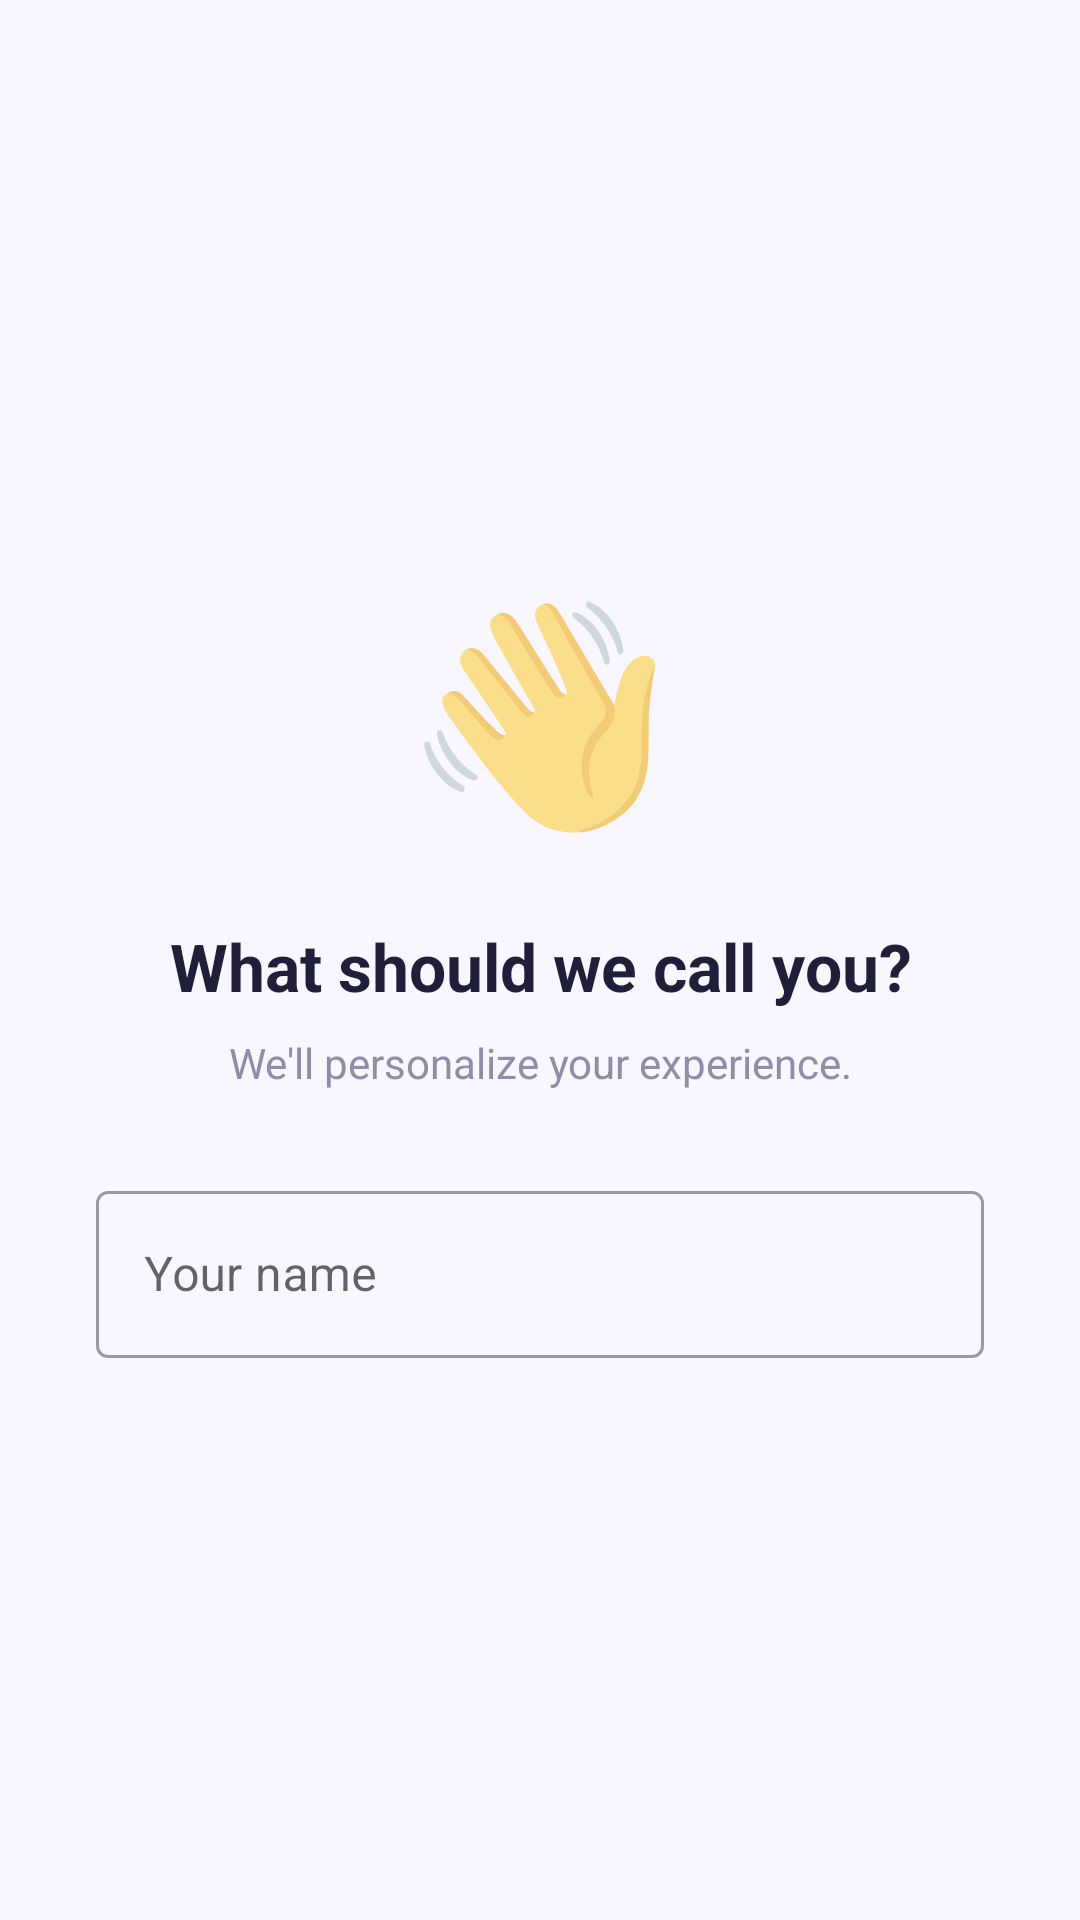

Reconstruct the res/layout file that produces this screen, plus the resources it refers to.
<!-- AndroidManifest.xml: application theme Theme.DailyTrack -->
<!-- res/layout/page_onboarding_name.xml -->
<?xml version="1.0" encoding="utf-8"?>
<LinearLayout xmlns:android="http://schemas.android.com/apk/res/android"
    android:layout_width="match_parent" android:layout_height="match_parent"
    android:orientation="vertical" android:gravity="center" android:padding="32dp">
    <TextView android:id="@+id/tv_emoji" android:layout_width="wrap_content"
        android:layout_height="wrap_content" android:text="👋" android:textSize="72sp"
        android:layout_marginBottom="24dp" />
    <TextView android:id="@+id/tv_title" android:layout_width="wrap_content"
        android:layout_height="wrap_content" android:text="What should we call you?"
        android:textSize="22sp" android:textStyle="bold" android:textColor="@color/text_primary"
        android:gravity="center" android:layout_marginBottom="8dp" />
    <TextView android:id="@+id/tv_subtitle" android:layout_width="wrap_content"
        android:layout_height="wrap_content" android:text="We'll personalize your experience."
        android:textSize="14sp" android:textColor="@color/text_secondary"
        android:gravity="center" android:layout_marginBottom="28dp" />
    <com.google.android.material.textfield.TextInputLayout
        android:layout_width="match_parent" android:layout_height="wrap_content"
        style="@style/Widget.MaterialComponents.TextInputLayout.OutlinedBox"
        android:hint="Your name">
        <com.google.android.material.textfield.TextInputEditText
            android:id="@+id/et_name" android:layout_width="match_parent"
            android:layout_height="wrap_content" android:inputType="textPersonName|textCapWords"
            android:textSize="16sp" android:imeOptions="actionDone" />
    </com.google.android.material.textfield.TextInputLayout>
</LinearLayout>
<!-- resources referenced by this layout -->
<resources>
  <color name="text_primary">#1F1F39</color>
  <color name="text_secondary">#8E8EA9</color>
  <style name="Theme.DailyTrack" parent="Theme.MaterialComponents.DayNight.DarkActionBar">
          <item name="colorPrimary">@color/primary</item>
          <item name="colorPrimaryDark">@color/primary_dark</item>
          <item name="colorAccent">@color/primary</item>
          <item name="android:windowBackground">@color/background</item>
          <item name="android:colorBackground">@color/background</item>
          <item name="android:fontFamily">sans-serif</item>
          <item name="android:statusBarColor">@color/background</item>
          <item name="android:windowLightStatusBar">true</item>
          <item name="android:navigationBarColor">@color/surface</item>
      </style>
  <color name="primary">#7B78E4</color>
  <color name="primary_dark">#6A67D1</color>
  <color name="background">#F8F7FF</color>
  <color name="surface">#FFFFFF</color>
</resources>
